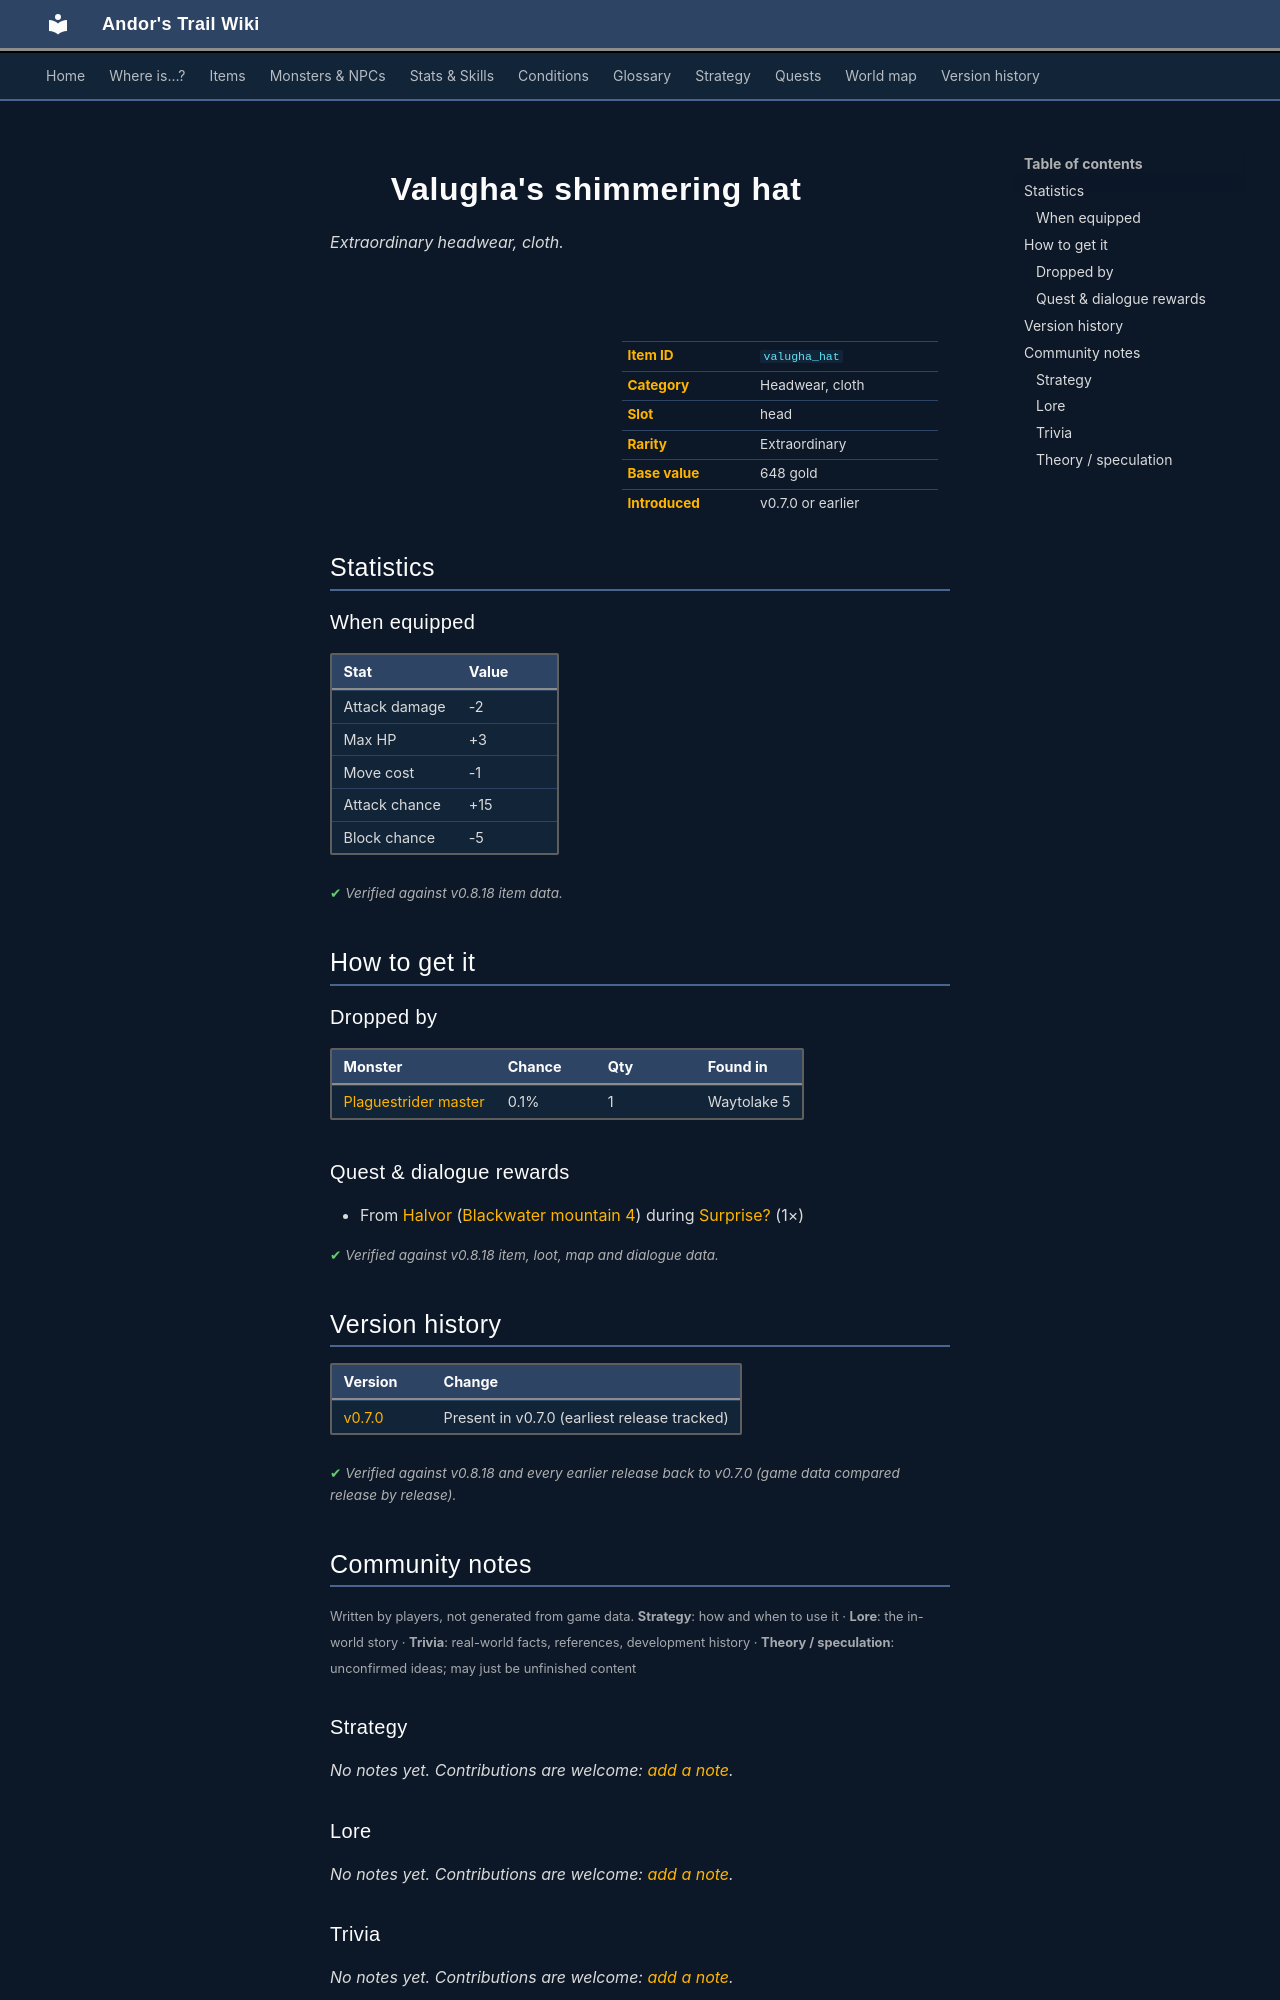

repository: asdfghjkl628/Andor-s-Trail-Wikiiii · page: items/valugha_hat/index.html · generator: mkdocs

---
description: "Valugha's shimmering hat is a extraordinary headwear, cloth in Andor's Trail (Attack damage -2, Max HP +3, Move cost -1, Attack chance +15). How to get it: monster drops, quests and dialogue."
---

# ![](../assets/icons/items/items_armours_3_1.png){ .sprite } Valugha's shimmering hat

*Extraordinary headwear, cloth.*

<div class="infobox" markdown>

<p class="ib-img"><img class="sprite" src="../../assets/icons/items/items_armours_3_1.png" alt=""></p>

| | |
|---|---|
| **Item ID** | `valugha_hat` |
| **Category** | Headwear, cloth |
| **Slot** | head |
| **Rarity** | Extraordinary |
| **Base value** | 648 gold |
| **Introduced** | v0.7.0 or earlier |

</div>

## Statistics

### When equipped

| Stat | Value |
|---|---|
| Attack damage | -2 |
| Max HP | +3 |
| Move cost | -1 |
| Attack chance | +15 |
| Block chance | -5 |

<p class="verified">Verified against v0.8.18 item data.</p>

## How to get it

### Dropped by

| Monster | Chance | Qty | Found in |
|---|---|---|---|
| [Plaguestrider master](../monsters/plaguesp_13.md) | 0.1% | 1 | Waytolake 5 |

### Quest & dialogue rewards

- From [Halvor](../monsters/halvor.md) ([Blackwater mountain 4](../maps/blackwater_mountain4.md)) during [Surprise?](../quests/halvor_surprise.md#stage-114) (1×)


<p class="verified">Verified against v0.8.18 item, loot, map and dialogue data.</p>


## Version history

| Version | Change |
|---|---|
| [v0.7.0](../versions/0.7.0.md) | Present in v0.7.0 (earliest release tracked) |

<p class="verified">Verified against v0.8.18 and every earlier release back to v0.7.0 (game data compared release by release).</p>


## Community notes

<small>Written by players, not generated from game data. **Strategy**: how and when to use it · **Lore**: the in-world story · **Trivia**: real-world facts, references, development history · **Theory / speculation**: unconfirmed ideas; may just be unfinished content</small>

### Strategy

*No notes yet. Contributions are welcome: [add a note](https://github.com/asdfghjkl628/Andor-s-Trail-Wikiiii/new/main/notes/items?filename=valugha_hat.md&value=%23%23%20Strategy%0A%0A%3C%21--%20how%20and%20when%20to%20use%20it%20--%3E%0A%0A%23%23%20Lore%0A%0A%3C%21--%20the%20in-world%20story%20--%3E%0A%0A%23%23%20Trivia%0A%0A%3C%21--%20real-world%20facts%2C%20references%2C%20development%20history%20--%3E%0A%0A%23%23%20Theory%20/%20speculation%0A%0A%3C%21--%20unconfirmed%20ideas%3B%20may%20just%20be%20unfinished%20content%20--%3E%0A).*

### Lore

*No notes yet. Contributions are welcome: [add a note](https://github.com/asdfghjkl628/Andor-s-Trail-Wikiiii/new/main/notes/items?filename=valugha_hat.md&value=%23%23%20Strategy%0A%0A%3C%21--%20how%20and%20when%20to%20use%20it%20--%3E%0A%0A%23%23%20Lore%0A%0A%3C%21--%20the%20in-world%20story%20--%3E%0A%0A%23%23%20Trivia%0A%0A%3C%21--%20real-world%20facts%2C%20references%2C%20development%20history%20--%3E%0A%0A%23%23%20Theory%20/%20speculation%0A%0A%3C%21--%20unconfirmed%20ideas%3B%20may%20just%20be%20unfinished%20content%20--%3E%0A).*

### Trivia

*No notes yet. Contributions are welcome: [add a note](https://github.com/asdfghjkl628/Andor-s-Trail-Wikiiii/new/main/notes/items?filename=valugha_hat.md&value=%23%23%20Strategy%0A%0A%3C%21--%20how%20and%20when%20to%20use%20it%20--%3E%0A%0A%23%23%20Lore%0A%0A%3C%21--%20the%20in-world%20story%20--%3E%0A%0A%23%23%20Trivia%0A%0A%3C%21--%20real-world%20facts%2C%20references%2C%20development%20history%20--%3E%0A%0A%23%23%20Theory%20/%20speculation%0A%0A%3C%21--%20unconfirmed%20ideas%3B%20may%20just%20be%20unfinished%20content%20--%3E%0A).*
